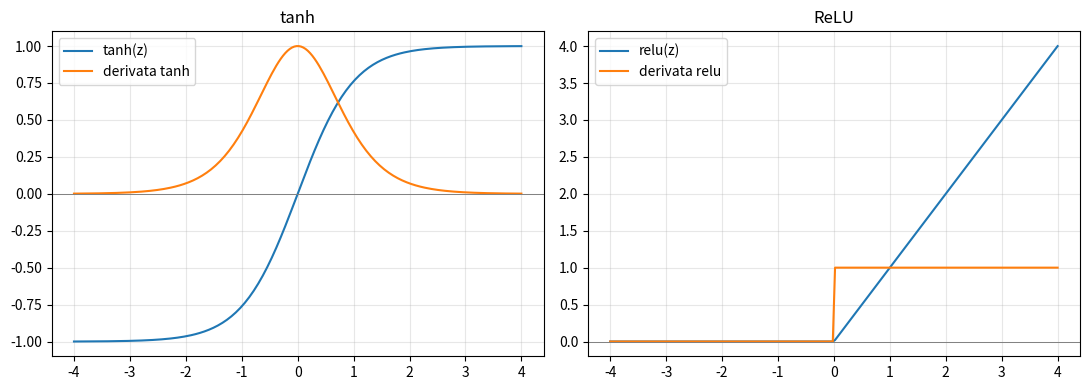
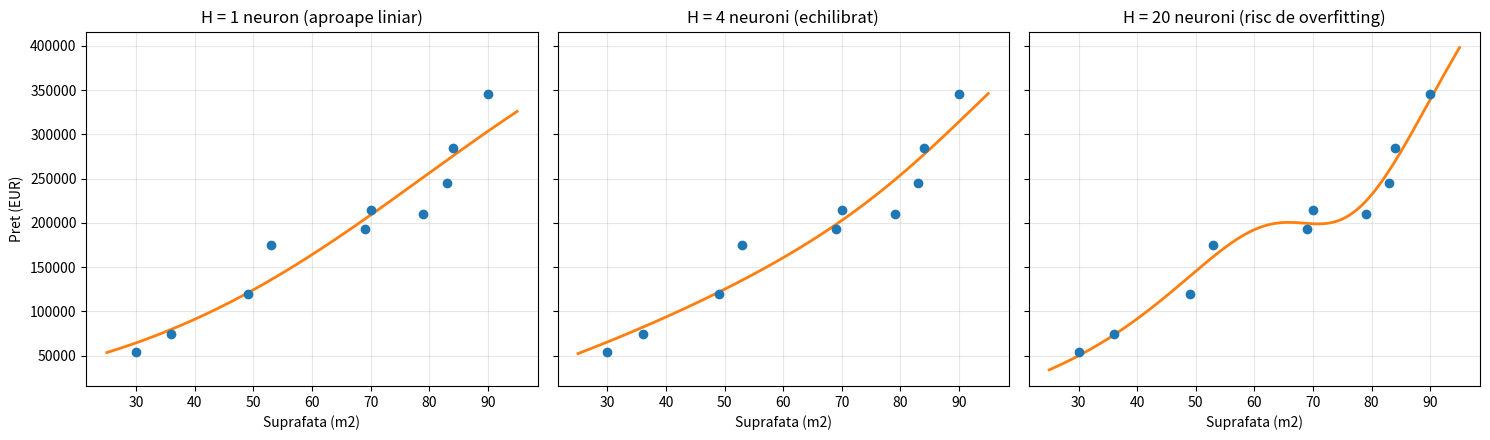
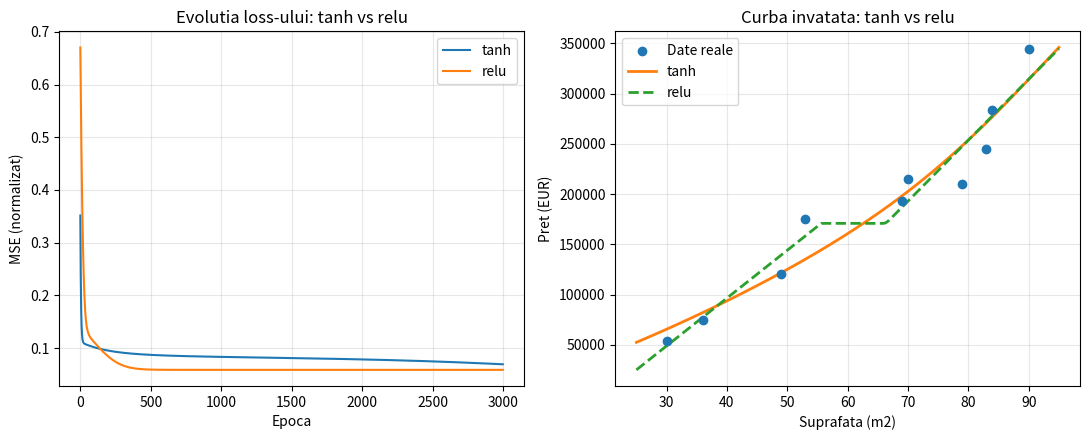
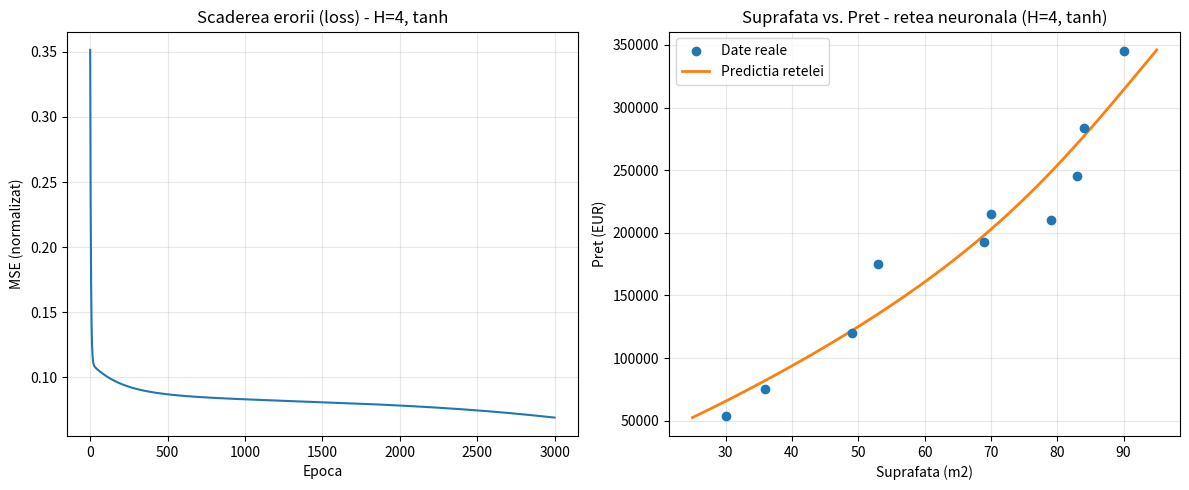

Python code for these plots, in order:
# %% [markdown]
# # Retele neuronale + Backpropagation - explicat pas cu pas
#
# Continuam exact de unde ai ramas cu regresia liniara (acelasi set de date,
# aceeasi idee de normalizare + gradient descent). Diferenta: aici modelul
# nu mai e o simpla dreapta `y = a*x + b`, ci o mica "retea" cu un strat
# ascuns, care poate invata si o CURBA, nu doar o linie dreapta.

# %%
import matplotlib.pyplot as plt
import numpy as np

# %% [markdown]
# # 1. Datele
#
# Le pastram identice cu exemplul de regresie liniara.

# %%
apartamente = np.array([
    (30, 54_000),
    (36, 75_000),
    (49, 120_000),
    (53, 175_000),
    (69, 193_000),
    (70, 215_000),
    (79, 210_000),
    (83, 245_000),
    (84, 284_000),
    (90, 345_000),
])

suprafete = apartamente[:, 0]
preturi = apartamente[:, 1]

n = len(suprafete)
n

# %% [markdown]
# ## Este `y` (pretul) folosit la intrare?
#
# **NU.** Asta e un punct pe care merita sa-l lamurim de la inceput, pentru
# ca e sursa clasica de confuzie.
#
# - `X` = suprafata (m2) -> **singura** informatie pe care reteaua o
#   primeste ca "intrare" si o foloseste ca sa calculeze o predictie.
# - `y` = pretul real -> nu intra NICIODATA in formula de predictie.
#   Il folosim DOAR dupa ce am facut o predictie, ca sa masuram cat de
#   gresita a fost (`eroare = y_pred - y`), si din eroarea aia calculam
#   gradientii care ajusteaza ponderile.
#
# Cu alte cuvinte: `y` e "cheia de corectura", nu un ingredient al
# predictiei. Daca `y` ar intra si el in reteaua care face predictia,
# am "trisa" (reteaua ar vedea raspunsul inainte sa-l ghiceasca).

# %%
X_raw = suprafete.reshape(-1, 1).astype(float)   # shape (10, 1) -> 10 exemple, 1 caracteristica
y_raw = preturi.reshape(-1, 1).astype(float)      # shape (10, 1) -> 10 exemple, 1 valoare tinta

print("X_raw (suprafata, intrarea retelei):\n", X_raw.T)
print("y_raw (pretul, folosit DOAR pentru eroare/loss):\n", y_raw.T)
print("X_raw.shape:", X_raw.shape, " y_raw.shape:", y_raw.shape)

# %% [markdown]
# # 2. Normalizare
#
# Exact ca la regresia liniara: aducem datele la medie 0 si deviatie
# standard 1. Fara asta, gradientii pentru `suprafata` (scala ~30-90) si
# pentru `pret` (scala ~50.000-350.000) ar avea marimi complet diferite,
# iar antrenarea ar deveni instabila sau foarte lenta.

# %%
x_mean, x_std = X_raw.mean(), X_raw.std()
y_mean, y_std = y_raw.mean(), y_raw.std()

X = (X_raw - x_mean) / x_std
y = (y_raw - y_mean) / y_std

print("X normalizat:\n", X.T)
print("y normalizat:\n", y.T)

# %% [markdown]
# # 3. Se poate si fara "neuroni ascunsi"? Da - e regresia liniara!
#
# O retea fara strat ascuns e doar: `y_pred = X @ W + b`.
# Cu `X` de shape (10,1) si `W` de shape (1,1), asta e MATEMATIC identic
# cu `y_pred = a*x + b`. Hai sa o antrenam cu exact acelasi gradient
# descent ca in scriptul tau, doar scris in forma de matrice, ca sa vezi
# ca da acelasi rezultat.

# %%
W0 = np.zeros((1, 1))   # echivalentul lui "a"
b0 = np.zeros((1, 1))   # echivalentul lui "b"
alpha = 0.1
epochs_liniar = 1000

for i in range(epochs_liniar):
    y_pred0 = X @ W0 + b0                  # forward pass (liniar, fara activare)
    erori0 = y_pred0 - y
    dW0 = (2 / n) * (X.T @ erori0)         # exact grad_a de la tine, dar in forma matriceala
    db0 = (2 / n) * np.sum(erori0)         # exact grad_b de la tine
    W0 -= alpha * dW0
    b0 -= alpha * db0

# transformam inapoi in scara reala (EUR), la fel ca in scriptul tau
a_din_retea_liniara = W0[0, 0] * (y_std / x_std)
b_din_retea_liniara = y_mean + b0[0, 0] * y_std - a_din_retea_liniara * x_mean
print("a, b obtinute din 'reteaua' fara strat ascuns:", a_din_retea_liniara, b_din_retea_liniara)
print("(comparativ cu ce ai obtinut tu analitic: a=4110.22, b=-72687.58 - ar trebui sa fie apropiate)")

# %% [markdown]
# Concluzie: **fara strat ascuns, o "retea neuronala" e doar regresie
# liniara** - poate invata NUMAI o dreapta. Ca sa prindem curbura din
# date (pretul creste mai rapid pe masura ce suprafata creste), avem
# nevoie de un strat ascuns cu o activare NELINIARA.

# %% [markdown]
# # 4. Ce inseamna operatorul `@`?
#
# `@` este inmultirea de matrice. Pentru doua matrice `A` (m x k) si
# `B` (k x n), rezultatul `A @ B` are shape (m x n), iar fiecare element
# se calculeaza asa:
#
# ```
# (A @ B)[i, j] = suma peste k din A[i, k] * B[k, j]
# ```
#
# Practic: "randul i din A" inmultit, element cu element, cu "coloana j
# din B", apoi adunate. Hai sa verificam asta cu un exemplu mic si cu
# bucle `for`, ca sa vedem ca `@` nu e magie, e doar o prescurtare pentru
# niste sume pe care le-am scrie oricum cu bucle.

# %%
A_demo = np.array([[1.0], [2.0], [3.0]])              # shape (3, 1) -> 3 "exemple", 1 caracteristica
W_demo = np.array([[10.0, 20.0, 30.0, 40.0]])         # shape (1, 4) -> 1 caracteristica, 4 neuroni

produs_cu_at = A_demo @ W_demo
print("A_demo @ W_demo =\n", produs_cu_at)

produs_manual = np.zeros((3, 4))
for i in range(3):          # pentru fiecare exemplu (rand din A_demo)
    for j in range(4):      # pentru fiecare neuron (coloana din W_demo)
        suma = 0.0
        for k in range(1):  # pentru fiecare caracteristica de intrare (aici doar 1)
            suma += A_demo[i, k] * W_demo[k, j]
        produs_manual[i, j] = suma

print("Acelasi calcul, cu bucle for =\n", produs_manual)
print("Sunt identice?", np.allclose(produs_cu_at, produs_manual))

# %% [markdown]
# In reteaua noastra, `X @ W1` face exact asta: pentru fiecare apartament
# (rand din `X`) si fiecare neuron ascuns (coloana din `W1`), calculeaza
# o combinatie liniara a intrarilor. Diferenta fata de regresia liniara e
# ca acum avem 4 "coloane" (4 neuroni), deci obtinem 4 valori pentru
# fiecare apartament, nu doar una singura.

# %% [markdown]
# # 5. Arhitectura retelei
#
# ```
#   intrare (1: suprafata normalizata)
#         |
#         v   W1 (1x4), b1 (1x4)
#   strat ascuns: z1 = X @ W1 + b1        (4 valori pentru fiecare exemplu)
#         |
#         v   activare neliniara: a1 = tanh(z1)
#         |
#         v   W2 (4x1), b2 (1x1)
#   iesire: z2 = a1 @ W2 + b2  = y_pred    (1 valoare: pretul prezis)
# ```
#
# De ce avem nevoie de activarea `tanh` intre cele doua straturi? Daca am
# lega direct `z2 = (X @ W1 + b1) @ W2 + b2`, matematic asta se reduce tot
# la o formula liniara in `X` (o compunere de functii liniare e tot
# liniara!). Neliniaritatea (tanh) e cea care permite retelei sa "indoaie"
# linia si sa aproximeze o curba.

# %%
np.random.seed(42)
H = 4   # cati neuroni are stratul ascuns

W1 = np.random.randn(1, H) * 0.5
b1 = np.zeros((1, H))
W2 = np.random.randn(H, 1) * 0.5
b2 = np.zeros((1, 1))

print("W1 (1 intrare -> 4 neuroni ascunsi):\n", W1)
print("W2 (4 neuroni ascunsi -> 1 iesire):\n", W2)

# %% [markdown]
# # 6. Un singur forward pass, facut manual (inainte de bucla), ca sa vedem valorile

# %%
z1 = X @ W1 + b1
a1 = np.tanh(z1)
z2 = a1 @ W2 + b2
y_pred = z2

print("z1 (primele 2 apartamente):\n", z1[:2])
print("a1 = tanh(z1) (primele 2 apartamente):\n", a1[:2])
print("y_pred (primele 2 apartamente, normalizat):\n", y_pred[:2])

# %%
erori = y_pred - y
L = np.mean(erori ** 2)
print("Loss initial (MSE, pe date normalizate):", L)

# %% [markdown]
# # 7. Derivarea formulei de backpropagation
#
# Ideea e IDENTICA cu gradientii de la regresia liniara
# (`grad_a = (2/n) * sum(erori * x)`), doar ca acum aplicam regula lantului
# (chain rule) prin DOUA straturi in loc de unul singur.
#
# Cost (MSE):
# ```
#     L = (1/N) * suma( (y_pred_i - y_i)^2 )
# ```
#
# **Stratul de iesire** (z2 = y_pred, fara activare, e liniar):
# ```
#     dL/dz2 = (2/N) * (y_pred - y)              <- exact aceeasi formula ca la regresia liniara!
#     dL/dW2 = a1^T @ dz2                        <- pentru ca z2 = a1 @ W2 + b2, deci dz2/dW2 = a1
#     dL/db2 = suma(dz2) pe toate exemplele
# ```
#
# **Stratul ascuns** (z1 -> a1 = tanh(z1)):
# ```
#     dL/da1 = dz2 @ W2^T          <- "trimitem" eroarea inapoi, prin ponderile W2
#     dL/dz1 = dL/da1 * (1 - a1^2) <- trecem prin derivata lui tanh (regula lantului)
#     dL/dW1 = X^T @ dz1
#     dL/db1 = suma(dz1) pe toate exemplele
# ```
#
# De ce `1 - a1^2`? Pentru ca daca `a = tanh(z)`, atunci
# `d(tanh)/dz = 1 - tanh(z)^2 = 1 - a^2`. E o proprietate a functiei tanh
# care face calculul convenabil (nu trebuie sa recalculam z, folosim
# direct valoarea deja calculata `a1`).
#
# De ce apar transpuse (`.T`) si `@`? Pentru ca acum avem MAI MULTI
# neuroni si MAI MULTE exemple in acelasi timp - `.T @` e felul in care
# "adunam" contributia fiecarui exemplu la gradientul fiecarei ponderi,
# exact cum la regresia liniara foloseam `np.sum(...)` peste toate
# exemplele.

# %% [markdown]
# ## Un singur backward pass, facut manual (inainte de bucla)

# %%
dz2 = (2 / n) * erori                     # (10, 1)
dW2 = a1.T @ dz2                          # (4, 1)
db2 = np.sum(dz2, axis=0, keepdims=True)  # (1, 1)

da1 = dz2 @ W2.T                          # (10, 4) - eroarea trimisa inapoi in stratul ascuns
dz1 = da1 * (1 - a1 ** 2)                 # (10, 4) - trecuta prin derivata lui tanh
dW1 = X.T @ dz1                           # (1, 4)
db1 = np.sum(dz1, axis=0, keepdims=True)  # (1, 4)

print("dW2:\n", dW2)
print("dW1:\n", dW1)

# %% [markdown]
# ## Verificam echivalenta `@` cu bucle for, pentru dW1 (ca sa fie clar ca nu e magie)

# %%
dW1_manual = np.zeros((1, H))
for j in range(H):                      # pentru fiecare neuron ascuns
    suma = 0.0
    for i in range(n):                  # pentru fiecare exemplu (apartament)
        suma += X[i, 0] * dz1[i, j]
    dW1_manual[0, j] = suma

print("dW1 (cu @):   ", dW1)
print("dW1 (manual): ", dW1_manual)
print("Sunt identice?", np.allclose(dW1, dW1_manual))

# %% [markdown]
# # 8. De ce `tanh` si nu `ReLU`?
#
# Cateva motive concrete, relevante mai ales pe un set de date MIC ca al
# nostru (10 exemple, 4 neuroni):
#
# 1. **Continuitatea derivatei.** `tanh` are derivata `1 - tanh(z)^2`,
#    definita si neteda peste tot. `ReLU` are derivata 0 pentru z<0 si 1
#    pentru z>0 - o discontinuitate la 0.
# 2. **"Neuroni morti".** Daca un neuron ReLU ajunge sa produca mereu
#    valori negative (deci `relu(z)=0`), gradientul lui devine 0 si
#    neuronul nu mai invata NICIODATA (e "mort"). Cu doar 4 neuroni, daca
#    2-3 mor, reteaua ramane cu foarte putina capacitate. `tanh` nu are
#    aceasta problema - iesirea lui nu e niciodata "blocata" la 0.
# 3. **Centrare in jurul lui 0.** `tanh` produce valori intre -1 si 1,
#    centrate pe 0 - se potriveste natural cu datele noastre normalizate
#    (medie 0). `ReLU` produce doar valori >= 0, ceea ce poate introduce
#    o asimetrie inutila pe un set de date atat de mic.
#
# ReLU e preferat de obicei la retele MARI, cu multe straturi si multe
# date, unde vitezele de calcul si evitarea "vanishing gradient" conteaza
# mai mult decat problema neuronilor morti. Pentru exemplul nostru mic,
# `tanh` e alegerea mai stabila si mai usor de urmarit.
#
# Hai sa comparam vizual formele celor doua functii, si apoi sa
# antrenam reteaua cu fiecare, ca sa vedem diferenta in practica.

# %%
z_demo = np.linspace(-4, 4, 200)

fig, axes = plt.subplots(1, 2, figsize=(11, 4))
axes[0].plot(z_demo, np.tanh(z_demo), label="tanh(z)")
axes[0].plot(z_demo, 1 - np.tanh(z_demo) ** 2, label="derivata tanh")
axes[0].axhline(0, color="grey", linewidth=0.7)
axes[0].set_title("tanh")
axes[0].legend()
axes[0].grid(alpha=0.3)

relu_demo = np.maximum(0, z_demo)
relu_deriv_demo = (z_demo > 0).astype(float)
axes[1].plot(z_demo, relu_demo, label="relu(z)")
axes[1].plot(z_demo, relu_deriv_demo, label="derivata relu")
axes[1].axhline(0, color="grey", linewidth=0.7)
axes[1].set_title("ReLU")
axes[1].legend()
axes[1].grid(alpha=0.3)

plt.tight_layout()
plt.savefig("activari_tanh_vs_relu.png", dpi=130)
print("Salvat: activari_tanh_vs_relu.png")

# %% [markdown]
# # 9. Bucla completa de antrenare (functie reutilizabila)
#
# Punem tot ce am facut manual mai sus intr-o functie, ca sa o putem
# rula usor cu diferite valori pentru `H` (numar de neuroni ascunsi) si
# diferite activari (tanh / relu), exact ca in exemplul tau unde ai
# incercat mai multe valori pentru `epochs`.

# %%
def tanh_activare(z):
    return np.tanh(z)

def tanh_derivata(a):
    return 1 - a ** 2

def relu_activare(z):
    return np.maximum(0, z)

def relu_derivata(a):
    # a = relu(z); derivata e 1 acolo unde a>0, 0 in rest
    return (a > 0).astype(float)


def antreneaza_retea(X, y, H, activare, derivata_activare, alpha=0.05, epochs=3000, seed=42):
    rng = np.random.RandomState(seed)
    W1 = rng.randn(1, H) * 0.5
    b1 = np.zeros((1, H))
    W2 = rng.randn(H, 1) * 0.5
    b2 = np.zeros((1, 1))

    n_local = X.shape[0]
    istoric = []

    for _ in range(epochs):
        # forward
        z1 = X @ W1 + b1
        a1 = activare(z1)
        z2 = a1 @ W2 + b2
        y_pred = z2

        L = np.mean((y_pred - y) ** 2)
        istoric.append(L)

        # backward
        dz2 = (2 / n_local) * (y_pred - y)
        dW2 = a1.T @ dz2
        db2 = np.sum(dz2, axis=0, keepdims=True)

        da1 = dz2 @ W2.T
        dz1 = da1 * derivata_activare(a1)
        dW1 = X.T @ dz1
        db1 = np.sum(dz1, axis=0, keepdims=True)

        # actualizare (gradient descent)
        W2 -= alpha * dW2
        b2 -= alpha * db2
        W1 -= alpha * dW1
        b1 -= alpha * db1

    return dict(W1=W1, b1=b1, W2=W2, b2=b2, istoric=istoric, activare=activare)


def prezice(model, x_intrare_normalizat):
    a1 = model["activare"](x_intrare_normalizat @ model["W1"] + model["b1"])
    return a1 @ model["W2"] + model["b2"]

# %% [markdown]
# # 10. De ce 4 neuroni ascunsi? (nu 1, nu 20)
#
# Fiecare neuron ascuns e, informal, o mica "cotitura" pe care reteaua o
# poate adauga curbei finale (o combinatie de linii "indoite" de tanh).
#
# - **1 neuron** -> aproape ca nu ai de ales decat o forma foarte simpla,
#   apropiata de o linie dreapta (similar cu regresia liniara de mai sus).
# - **4 neuroni** -> suficienta flexibilitate cat sa prinda curbura din
#   cele 10 puncte, fara sa "memoreze" fiecare punct in parte.
# - **20 de neuroni**, pe doar 10 date -> risc de "overfitting": curba se
#   poate rasuci ca sa treaca cat mai aproape de fiecare punct exact, dar
#   devine nenaturala intre puncte (nu generalizeaza).
#
# Hai sa antrenam toate cele 3 variante si sa le comparam vizual.

# %%
model_h1 = antreneaza_retea(X, y, H=1, activare=tanh_activare, derivata_activare=tanh_derivata)
model_h4 = antreneaza_retea(X, y, H=4, activare=tanh_activare, derivata_activare=tanh_derivata)
model_h20 = antreneaza_retea(X, y, H=20, activare=tanh_activare, derivata_activare=tanh_derivata)

x_linie_raw = np.linspace(X_raw.min() - 5, X_raw.max() + 5, 200).reshape(-1, 1)
x_linie_norm = (x_linie_raw - x_mean) / x_std

fig, axes = plt.subplots(1, 3, figsize=(15, 4.5), sharey=True)
for ax, model, titlu in zip(
    axes,
    [model_h1, model_h4, model_h20],
    ["H = 1 neuron (aproape liniar)", "H = 4 neuroni (echilibrat)", "H = 20 neuroni (risc de overfitting)"],
):
    y_linie = prezice(model, x_linie_norm) * y_std + y_mean
    ax.scatter(suprafete, preturi, color="tab:blue", zorder=3)
    ax.plot(x_linie_raw, y_linie, color="tab:orange", linewidth=2)
    ax.set_title(titlu)
    ax.set_xlabel("Suprafata (m2)")
    ax.grid(alpha=0.3)
axes[0].set_ylabel("Pret (EUR)")

plt.tight_layout()
plt.savefig("comparatie_numar_neuroni.png", dpi=130)
print("Salvat: comparatie_numar_neuroni.png")

# %% [markdown]
# # 11. Comparatie tanh vs relu (acelasi H=4, aceiasi hiperparametri)

# %%
model_tanh = antreneaza_retea(X, y, H=4, activare=tanh_activare, derivata_activare=tanh_derivata)
model_relu = antreneaza_retea(X, y, H=4, activare=relu_activare, derivata_activare=relu_derivata)

fig, axes = plt.subplots(1, 2, figsize=(11, 4.5))

axes[0].plot(model_tanh["istoric"], label="tanh")
axes[0].plot(model_relu["istoric"], label="relu")
axes[0].set_title("Evolutia loss-ului: tanh vs relu")
axes[0].set_xlabel("Epoca")
axes[0].set_ylabel("MSE (normalizat)")
axes[0].legend()
axes[0].grid(alpha=0.3)

y_linie_tanh = prezice(model_tanh, x_linie_norm) * y_std + y_mean
y_linie_relu = prezice(model_relu, x_linie_norm) * y_std + y_mean
axes[1].scatter(suprafete, preturi, color="tab:blue", label="Date reale", zorder=3)
axes[1].plot(x_linie_raw, y_linie_tanh, color="tab:orange", label="tanh", linewidth=2)
axes[1].plot(x_linie_raw, y_linie_relu, color="tab:green", label="relu", linewidth=2, linestyle="--")
axes[1].set_title("Curba invatata: tanh vs relu")
axes[1].set_xlabel("Suprafata (m2)")
axes[1].set_ylabel("Pret (EUR)")
axes[1].legend()
axes[1].grid(alpha=0.3)

plt.tight_layout()
plt.savefig("comparatie_tanh_vs_relu.png", dpi=130)
print("Salvat: comparatie_tanh_vs_relu.png")
print("Loss final tanh:", model_tanh["istoric"][-1])
print("Loss final relu:", model_relu["istoric"][-1])

# %% [markdown]
# # 12. Rezultatul final (modelul cu H=4, tanh) - predictii pe date reale

# %%
y_pred_final = prezice(model_h4, X) * y_std + y_mean

for suprafata, pret_real, pret_prezis in zip(suprafete, preturi, y_pred_final.ravel()):
    print(f"suprafata={suprafata:3d} m2   pret_real={pret_real:8.0f} EUR   pret_prezis={pret_prezis:8.0f} EUR")

fig, axes = plt.subplots(1, 2, figsize=(12, 5))
axes[0].plot(model_h4["istoric"])
axes[0].set_title("Scaderea erorii (loss) - H=4, tanh")
axes[0].set_xlabel("Epoca")
axes[0].set_ylabel("MSE (normalizat)")
axes[0].grid(alpha=0.3)

y_linie_final = prezice(model_h4, x_linie_norm) * y_std + y_mean
axes[1].scatter(suprafete, preturi, color="tab:blue", label="Date reale", zorder=3)
axes[1].plot(x_linie_raw, y_linie_final, color="tab:orange", label="Predictia retelei", linewidth=2)
axes[1].set_title("Suprafata vs. Pret - retea neuronala (H=4, tanh)")
axes[1].set_xlabel("Suprafata (m2)")
axes[1].set_ylabel("Pret (EUR)")
axes[1].legend()
axes[1].grid(alpha=0.3)

plt.tight_layout()
plt.savefig("rezultat_final.png", dpi=130)
print("Salvat: rezultat_final.png")
